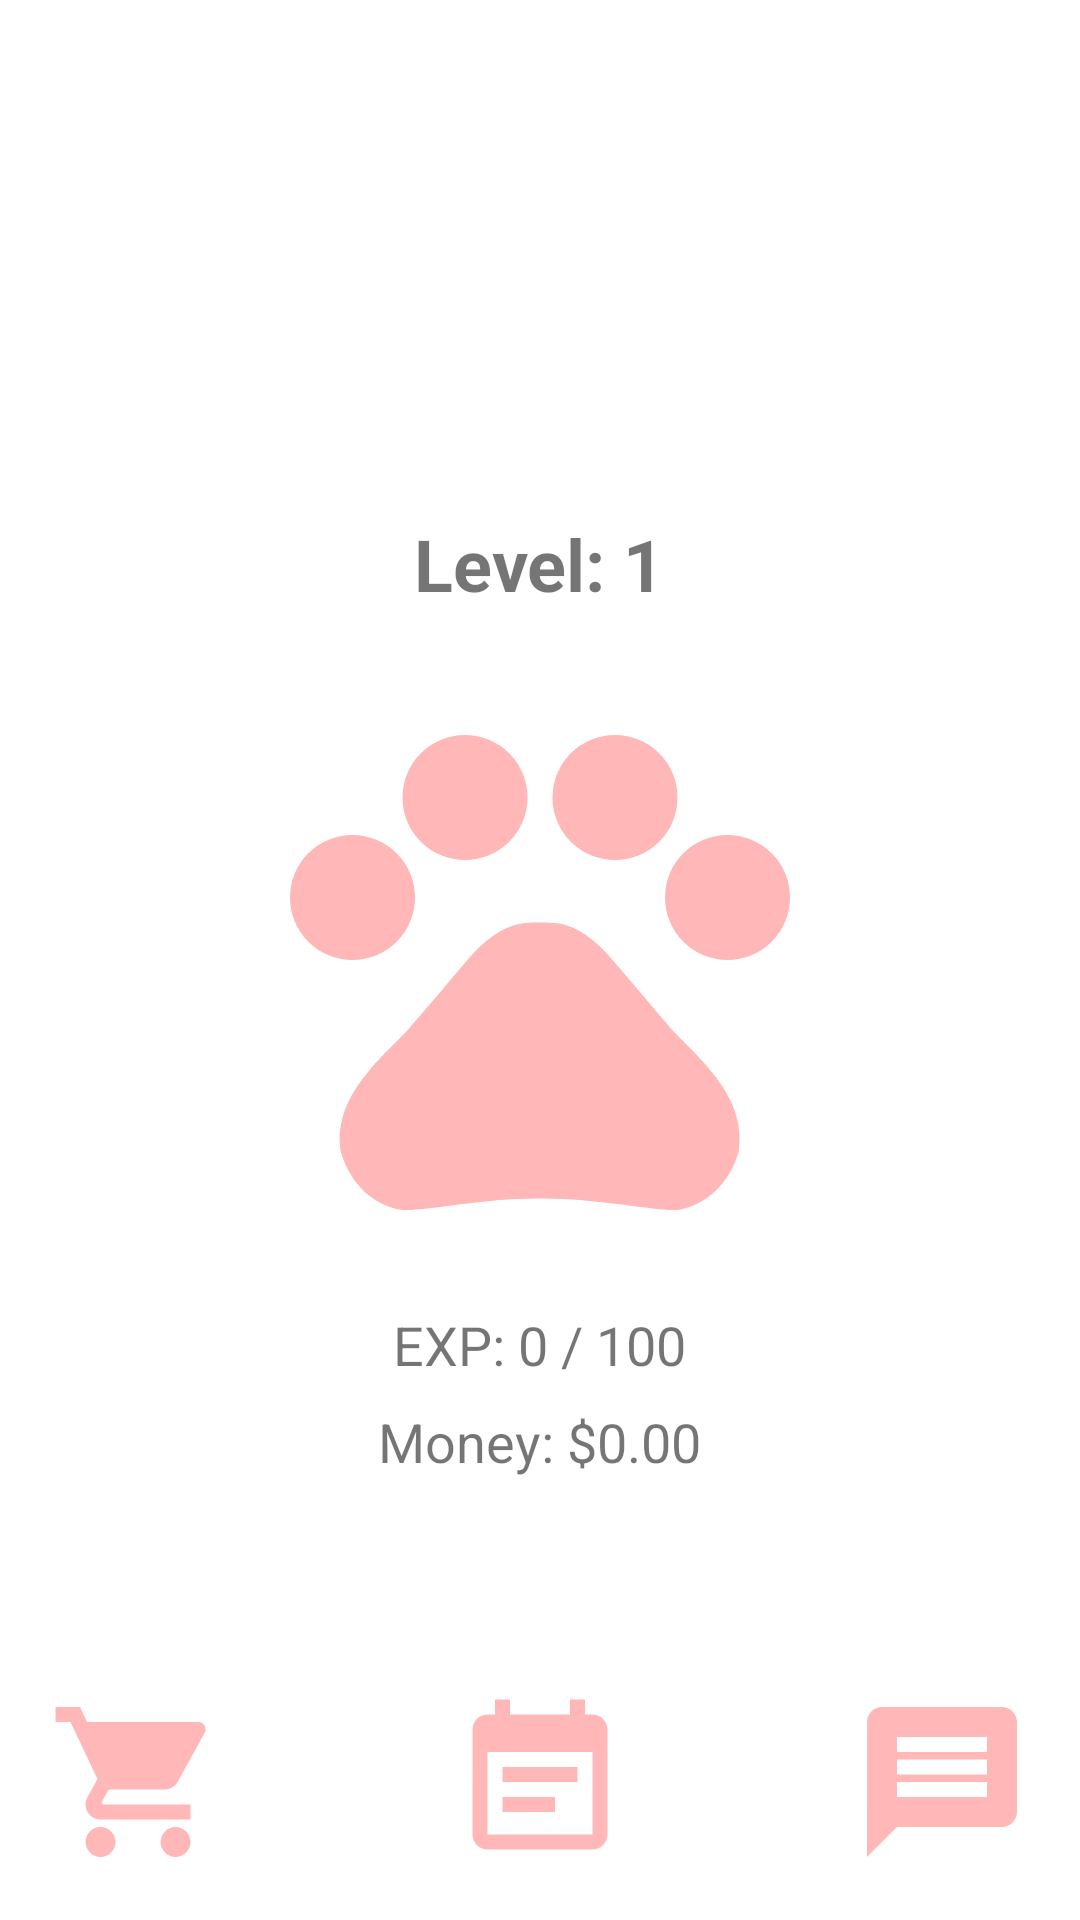

The Android layout XML behind this screen, and the referenced resources:
<!-- AndroidManifest.xml: application theme Theme.Virtualpet2 -->
<!-- res/layout/activity_main.xml -->
<RelativeLayout xmlns:android="http://schemas.android.com/apk/res/android"
    android:layout_width="match_parent"
    android:layout_height="match_parent">

    
    <androidx.recyclerview.widget.RecyclerView
        android:id="@+id/foodInventoryRecyclerView"
        android:layout_width="wrap_content"
        android:layout_height="match_parent"
        android:layout_alignParentStart="true"
        android:layout_margin="8dp"
        android:scrollbars="horizontal"
        android:padding="8dp" />

    
    <ImageView
        android:id="@+id/petImage"
        android:layout_width="200dp"
        android:layout_height="200dp"
        android:layout_centerInParent="true"
        android:src="@drawable/pet_image"
        android:contentDescription="Pet Image" />

    
    <TextView
        android:id="@+id/petLevel"
        android:layout_width="wrap_content"
        android:layout_height="wrap_content"
        android:layout_above="@id/petImage"
        android:layout_centerHorizontal="true"
        android:text="Level: 1"
        android:textSize="24sp"
        android:textStyle="bold"
        android:layout_marginBottom="16dp" />

    
    <TextView
        android:id="@+id/petExp"
        android:layout_width="wrap_content"
        android:layout_height="wrap_content"
        android:layout_below="@id/petImage"
        android:layout_centerHorizontal="true"
        android:text="EXP: 0 / 100"
        android:textSize="18sp"
        android:layout_marginTop="16dp" />

    
    <TextView
        android:id="@+id/moneyBalance"
        android:layout_width="wrap_content"
        android:layout_height="wrap_content"
        android:layout_below="@id/petExp"
        android:layout_centerHorizontal="true"
        android:text="Money: $0.00"
        android:textSize="18sp"
        android:layout_marginTop="8dp" />

    
    <ImageView
        android:id="@+id/chatButton"
        android:layout_width="60dp"
        android:layout_height="60dp"
        android:layout_alignParentBottom="true"
        android:layout_alignParentEnd="true"
        android:layout_margin="16dp"
        android:src="@drawable/ic_chat"
        android:contentDescription="Chat Button" />

    
    <ImageView
        android:id="@+id/taskButton"
        android:layout_width="60dp"
        android:layout_height="60dp"
        android:layout_alignParentBottom="true"
        android:layout_centerHorizontal="true"
        android:layout_margin="16dp"
        android:src="@drawable/ic_task"
        android:contentDescription="Task Button" />

    
    <ImageView
        android:id="@+id/shopButton"
        android:layout_width="60dp"
        android:layout_height="60dp"
        android:layout_alignParentBottom="true"
        android:layout_alignParentStart="true"
        android:layout_margin="16dp"
        android:src="@drawable/ic_shop"
        android:contentDescription="Shop Button" />
</RelativeLayout>
<!-- resources referenced by this layout -->
<resources>
  <!-- drawable ic_chat (drawable) -->
  <vector xmlns:android="http://schemas.android.com/apk/res/android" android:autoMirrored="true" android:height="24dp" android:tint="#FFB7B7" android:viewportHeight="24" android:viewportWidth="24" android:width="24dp">
        
      <path android:fillColor="@android:color/white" android:pathData="M20,2L4,2c-1.1,0 -1.99,0.9 -1.99,2L2,22l4,-4h14c1.1,0 2,-0.9 2,-2L22,4c0,-1.1 -0.9,-2 -2,-2zM18,14L6,14v-2h12v2zM18,11L6,11L6,9h12v2zM18,8L6,8L6,6h12v2z"/>
      
  </vector>
  <!-- drawable ic_shop (drawable) -->
  <vector xmlns:android="http://schemas.android.com/apk/res/android" android:height="24dp" android:tint="#FFB7B7" android:viewportHeight="24" android:viewportWidth="24" android:width="24dp">
        
      <path android:fillColor="@android:color/white" android:pathData="M7,18c-1.1,0 -1.99,0.9 -1.99,2S5.9,22 7,22s2,-0.9 2,-2 -0.9,-2 -2,-2zM1,2v2h2l3.6,7.59 -1.35,2.45c-0.16,0.28 -0.25,0.61 -0.25,0.96 0,1.1 0.9,2 2,2h12v-2L7.42,15c-0.14,0 -0.25,-0.11 -0.25,-0.25l0.03,-0.12 0.9,-1.63h7.45c0.75,0 1.41,-0.41 1.75,-1.03l3.58,-6.49c0.08,-0.14 0.12,-0.31 0.12,-0.48 0,-0.55 -0.45,-1 -1,-1L5.21,4l-0.94,-2L1,2zM17,18c-1.1,0 -1.99,0.9 -1.99,2s0.89,2 1.99,2 2,-0.9 2,-2 -0.9,-2 -2,-2z"/>
      
  </vector>
  <!-- drawable ic_task (drawable) -->
  <vector xmlns:android="http://schemas.android.com/apk/res/android" android:autoMirrored="true" android:height="24dp" android:tint="#FFB7B7" android:viewportHeight="24" android:viewportWidth="24" android:width="24dp">
        
      <path android:fillColor="@android:color/white" android:pathData="M17,10L7,10v2h10v-2zM19,3h-1L18,1h-2v2L8,3L8,1L6,1v2L5,3c-1.11,0 -1.99,0.9 -1.99,2L3,19c0,1.1 0.89,2 2,2h14c1.1,0 2,-0.9 2,-2L21,5c0,-1.1 -0.9,-2 -2,-2zM19,19L5,19L5,8h14v11zM14,14L7,14v2h7v-2z"/>
      
  </vector>
  <!-- drawable pet_image (drawable) -->
  <vector xmlns:android="http://schemas.android.com/apk/res/android" android:height="24dp" android:tint="#FFB7B7" android:viewportHeight="24" android:viewportWidth="24" android:width="24dp">
        
      <path android:fillColor="@android:color/white" android:pathData="M4.5,9.5m-2.5,0a2.5,2.5 0,1 1,5 0a2.5,2.5 0,1 1,-5 0"/>
        
      <path android:fillColor="@android:color/white" android:pathData="M9,5.5m-2.5,0a2.5,2.5 0,1 1,5 0a2.5,2.5 0,1 1,-5 0"/>
        
      <path android:fillColor="@android:color/white" android:pathData="M15,5.5m-2.5,0a2.5,2.5 0,1 1,5 0a2.5,2.5 0,1 1,-5 0"/>
        
      <path android:fillColor="@android:color/white" android:pathData="M19.5,9.5m-2.5,0a2.5,2.5 0,1 1,5 0a2.5,2.5 0,1 1,-5 0"/>
        
      <path android:fillColor="@android:color/white" android:pathData="M17.34,14.86c-0.87,-1.02 -1.6,-1.89 -2.48,-2.91 -0.46,-0.54 -1.05,-1.08 -1.75,-1.32 -0.11,-0.04 -0.22,-0.07 -0.33,-0.09 -0.25,-0.04 -0.52,-0.04 -0.78,-0.04s-0.53,0 -0.79,0.05c-0.11,0.02 -0.22,0.05 -0.33,0.09 -0.7,0.24 -1.28,0.78 -1.75,1.32 -0.87,1.02 -1.6,1.89 -2.48,2.91 -1.31,1.31 -2.92,2.76 -2.62,4.79 0.29,1.02 1.02,2.03 2.33,2.32 0.73,0.15 3.06,-0.44 5.54,-0.44h0.18c2.48,0 4.81,0.58 5.54,0.44 1.31,-0.29 2.04,-1.31 2.33,-2.32 0.31,-2.04 -1.3,-3.49 -2.61,-4.8z"/>
      
  </vector>
  <style name="Theme.Virtualpet2" parent="Theme.MaterialComponents.DayNight.DarkActionBar">
          
          <item name="colorPrimary">@color/purple_500</item>
          <item name="colorPrimaryVariant">@color/purple_700</item>
          <item name="colorOnPrimary">@color/white</item>
          
          <item name="colorSecondary">@color/teal_200</item>
          <item name="colorSecondaryVariant">@color/teal_700</item>
          <item name="colorOnSecondary">@color/black</item>
          
          <item name="android:statusBarColor">?attr/colorPrimaryVariant</item>
          
      </style>
  <!-- not gathered from this repository: default colours our renderer supplied (Android Studio template values) -->
  <color name="purple_500">#FF6200EE</color>
  <color name="purple_700">#FF3700B3</color>
  <color name="teal_200">#FF03DAC5</color>
  <color name="teal_700">#FF018786</color>
  <color name="black">#FF000000</color>
  <color name="white">#FFFFFFFF</color>
</resources>
